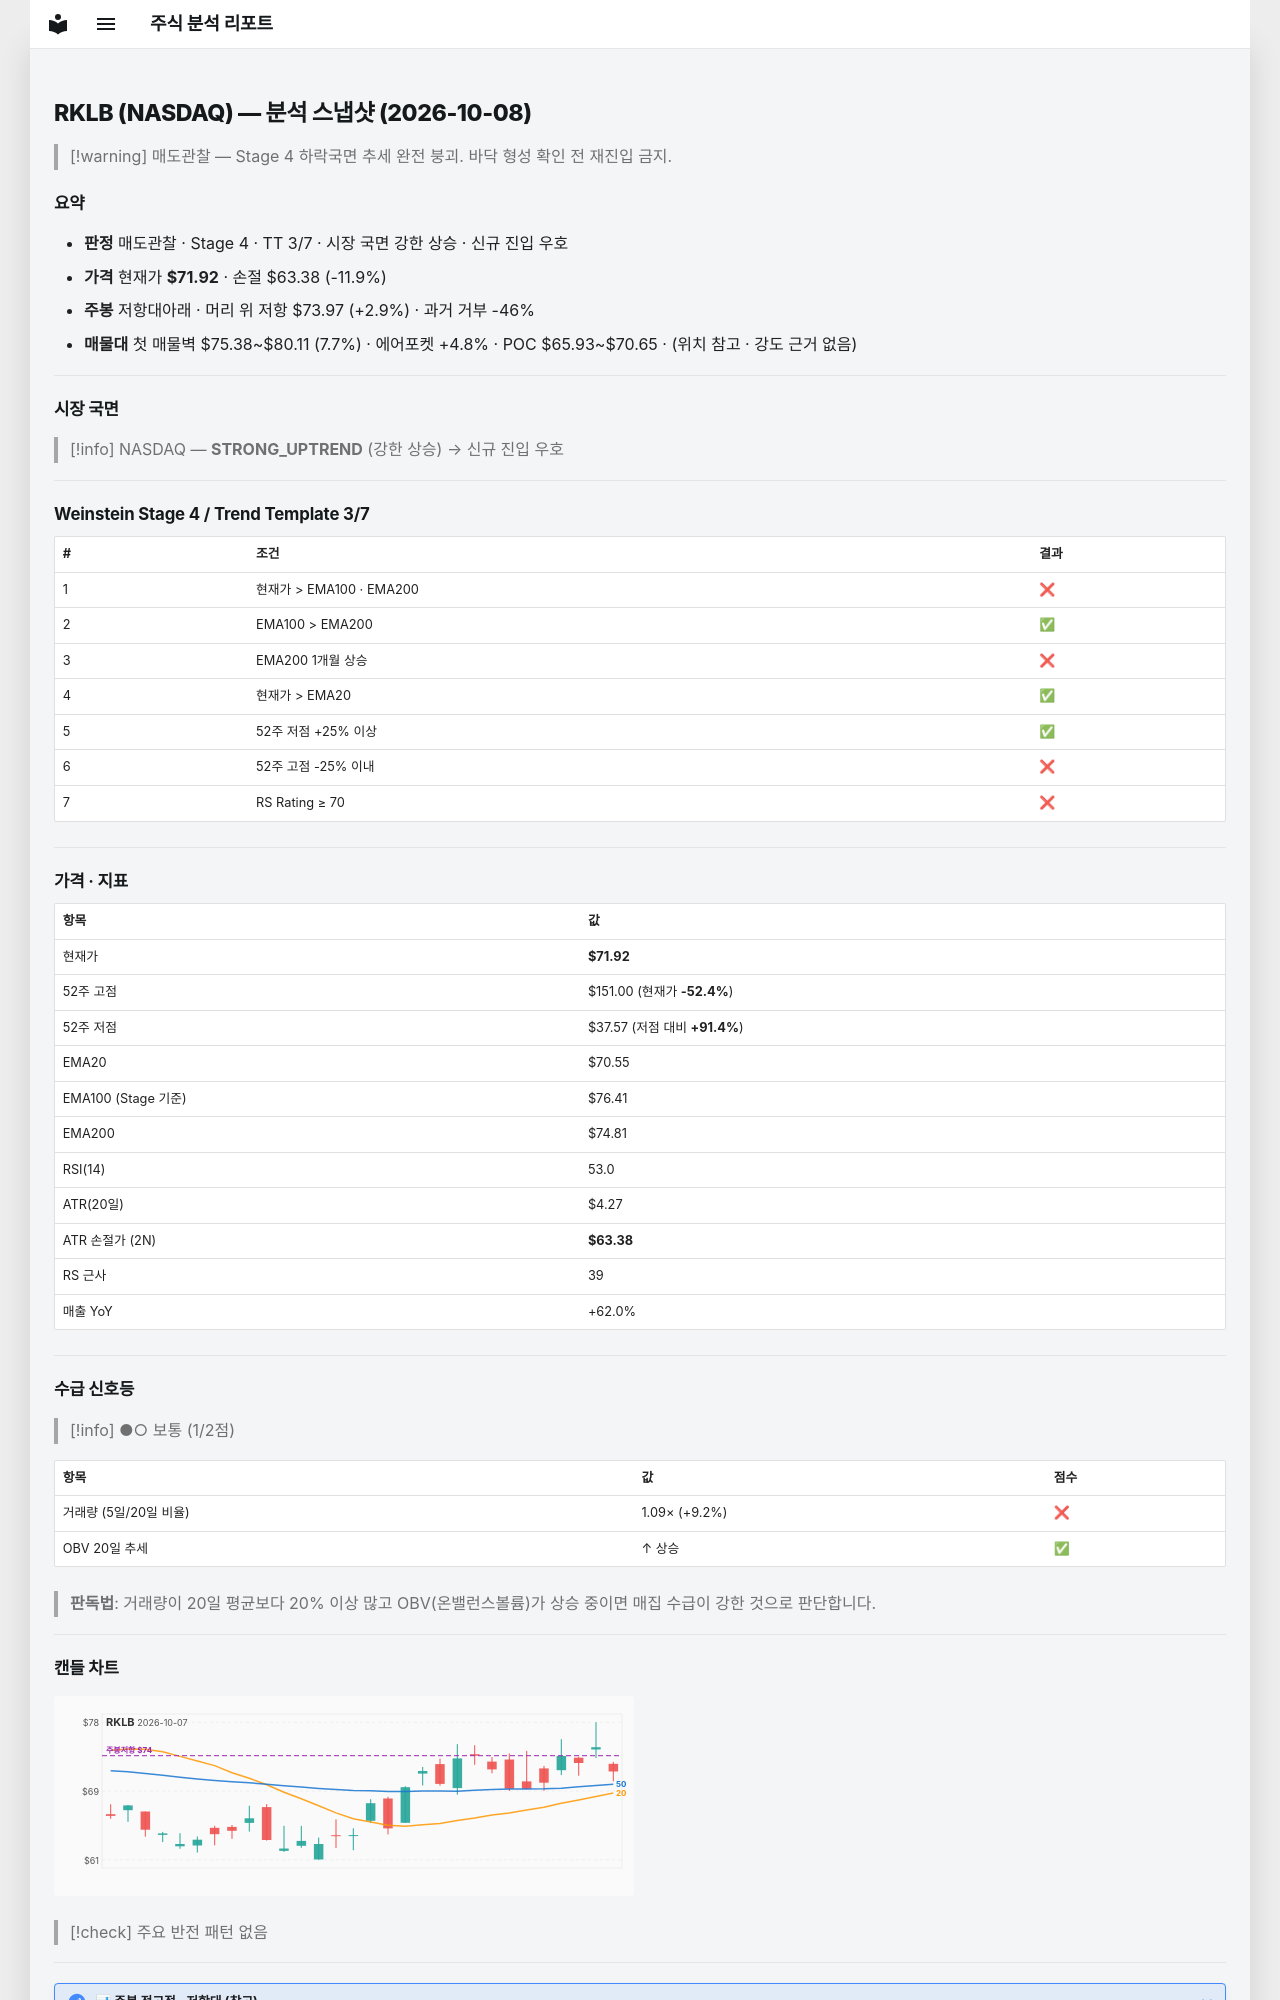

repository: soloandco/stock-reports · page: snapshots/RKLB-2026-10-08/index.html · generator: mkdocs

---
type: analysis-snapshot
title: RKLB 분석 스냅샷
ticker: RKLB
market: NASDAQ
created: 2026-10-08
updated: 2026-10-08
bar-date: 2026-10-07
verdict: 매도관찰
real-rr: 0.24
sma50-gap-pct: 1.9
weekly-position: 저항대아래
weekly-overhead-price: 73.97
weekly-overhead-pct: 2.9
stage: 4
trend-template-score: 3
tt-max: 7
ma-set: ema-20-100-200
price: 71.91999816894531
stop-price: 63.38099021940209
market-regime: STRONG_UPTREND
supply-demand-score: 1/2
supply-demand-label: 보통
status: tracking
tags:
  - stock-agent
  - watchlist
  - RKLB
  - analysis
related:
  - "[[analysis-template]]"
---

# RKLB (NASDAQ) — 분석 스냅샷 (2026-10-08)

> [!warning] 매도관찰 — Stage 4 하락국면
> 추세 완전 붕괴. 바닥 형성 확인 전 재진입 금지.

## 요약

- **판정** 매도관찰 · Stage 4 · TT 3/7 · 시장 국면 강한 상승 · 신규 진입 우호
- **가격** 현재가 **$71.92** · 손절 $63.38 (-11.9%)
- **주봉** 저항대아래 · 머리 위 저항 $73.97 (+2.9%) · 과거 거부 -46%
- **매물대** 첫 매물벽 $75.38~$80.11 (7.7%) · 에어포켓 +4.8% · POC $65.93~$70.65 · (위치 참고 · 강도 근거 없음)

---

## 시장 국면

> [!info] NASDAQ — **STRONG_UPTREND** (강한 상승) → 신규 진입 우호

---

## Weinstein Stage 4 / Trend Template 3/7

| # | 조건 | 결과 |
|---|------|------|
| 1 | 현재가 > EMA100 · EMA200 | ❌ |
| 2 | EMA100 > EMA200 | ✅ |
| 3 | EMA200 1개월 상승 | ❌ |
| 4 | 현재가 > EMA20 | ✅ |
| 5 | 52주 저점 +25% 이상 | ✅ |
| 6 | 52주 고점 -25% 이내 | ❌ |
| 7 | RS Rating ≥ 70 | ❌ |

---

## 가격 · 지표

| 항목 | 값 |
|------|---|
| 현재가 | **$71.92** |
| 52주 고점 | $151.00 (현재가 **-52.4%**) |
| 52주 저점 | $37.57 (저점 대비 **+91.4%**) |
| EMA20 | $70.55 |
| EMA100 (Stage 기준) | $76.41 |
| EMA200 | $74.81 |
| RSI(14) | 53.0 |
| ATR(20일) | $4.27 |
| ATR 손절가 (2N) | **$63.38** |
| RS 근사 | 39 |
| 매출 YoY | +62.0% |

---
## 수급 신호등

> [!info] ●○ 보통 (1/2점)

| 항목 | 값 | 점수 |
|------|------|------|
| 거래량 (5일/20일 비율) | 1.09× (+9.2%) | ❌ |
| OBV 20일 추세 | ↑ 상승 | ✅ |

> **판독법**: 거래량이 20일 평균보다 20% 이상 많고 OBV(온밸런스볼륨)가 상승 중이면 매집 수급이 강한 것으로 판단합니다.

---
